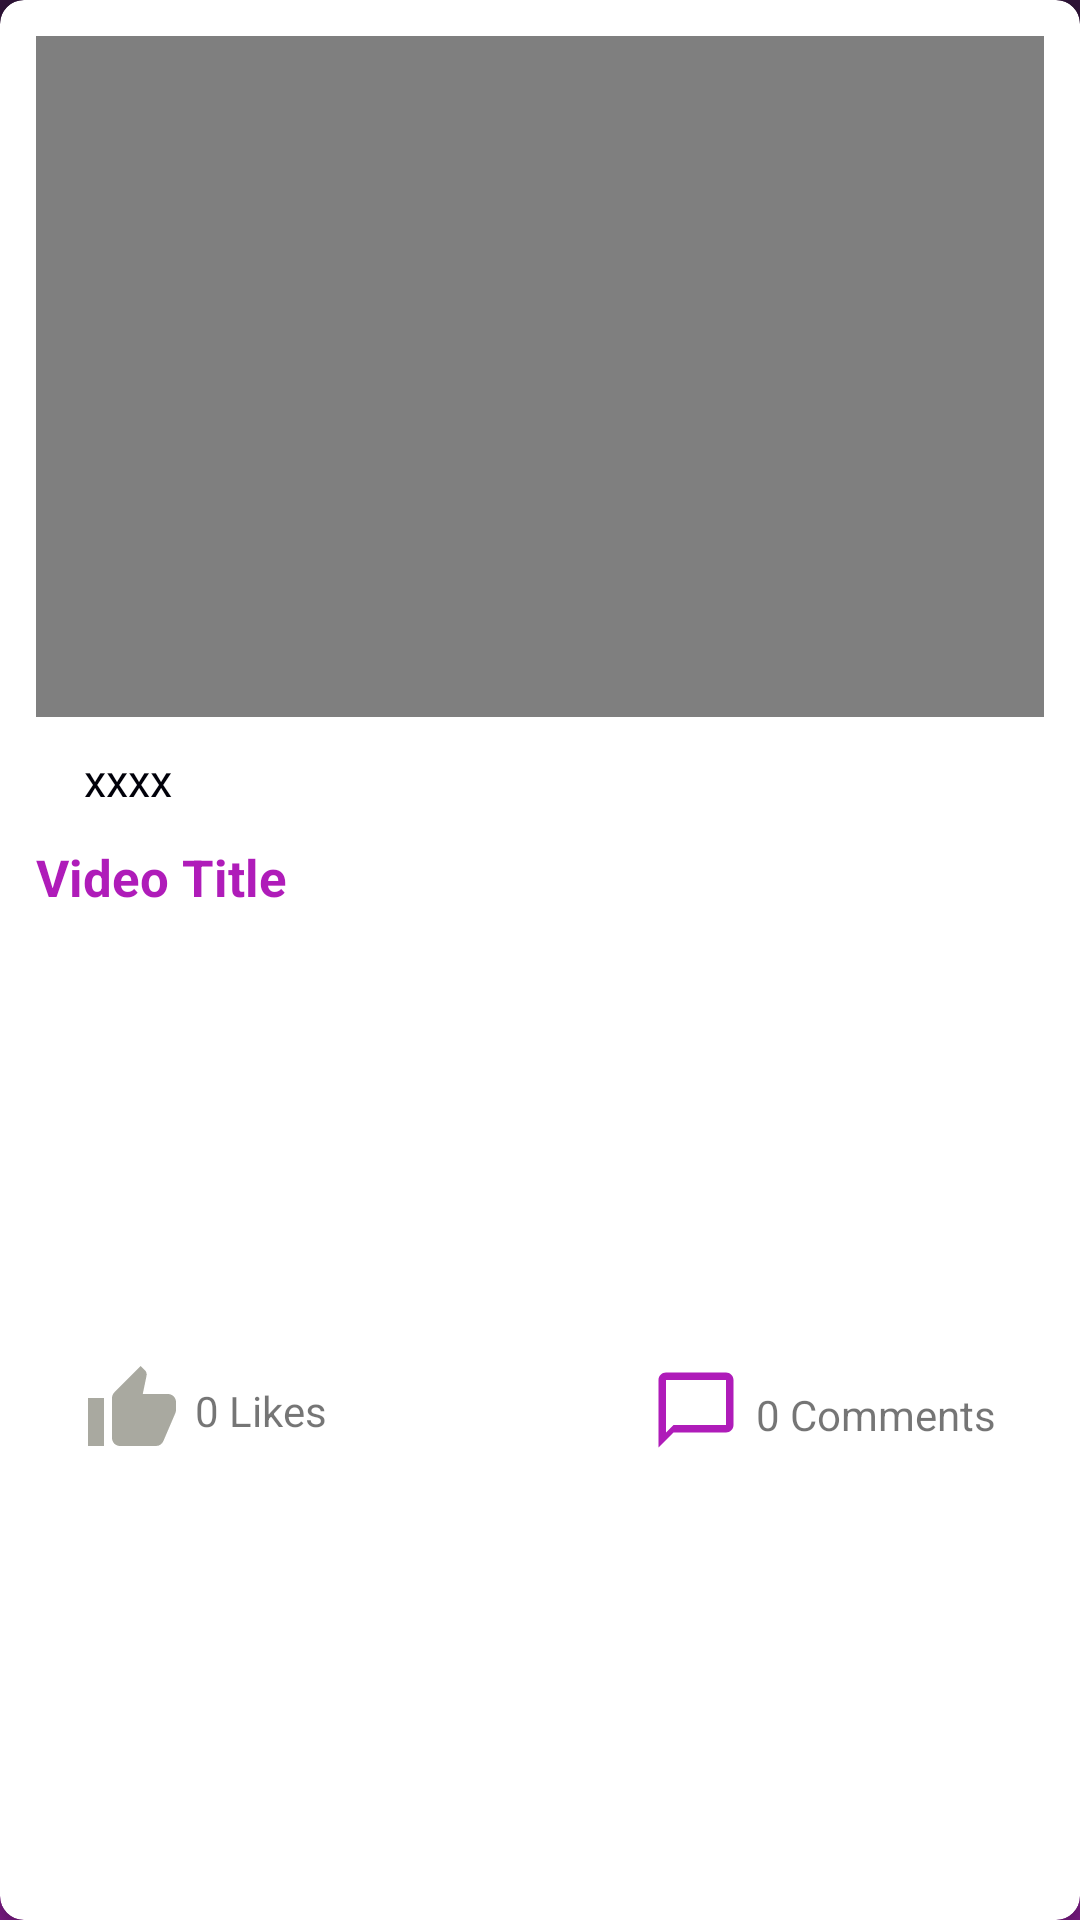

Here is an Android app screen rendered from its layout file. Give the layout XML and the strings, colors and styles it references.
<!-- AndroidManifest.xml: application theme AppTheme.Splash -->
<!-- res/layout/video_blog_item.xml -->
<?xml version="1.0" encoding="utf-8"?>
<androidx.cardview.widget.CardView xmlns:android="http://schemas.android.com/apk/res/android"
    xmlns:app="http://schemas.android.com/apk/res-auto"
    android:layout_width="match_parent"
    android:layout_height="wrap_content"
    app:cardElevation="3dp"
    app:cardCornerRadius="8dp"
    android:layout_marginBottom="@dimen/activity_vertical_margin">

        <androidx.constraintlayout.widget.ConstraintLayout
            android:layout_width="match_parent"
            android:layout_height="match_parent"
            android:padding="12dp">
            <LinearLayout
                android:id="@+id/layout_video"
                android:layout_width="match_parent"
                android:layout_height="300dp"
                android:orientation="vertical"
                android:weightSum="100"
                app:layout_constraintStart_toStartOf="parent"
                app:layout_constraintEnd_toEndOf="parent"
                app:layout_constraintTop_toTopOf="parent">

                <androidx.constraintlayout.widget.ConstraintLayout
                    android:layout_width="match_parent"
                    android:layout_height="0dp"
                    android:layout_weight="85">
                <VideoView
                    android:id="@+id/videoViewPost"
                    android:layout_width="match_parent"
                    android:layout_height="0dp"
                    app:layout_constraintStart_toStartOf="parent"
                    app:layout_constraintEnd_toEndOf="parent"
                    app:layout_constraintTop_toTopOf="parent"
                    app:layout_constraintBottom_toBottomOf="parent"
                     />
                    <ImageButton
                        android:id="@+id/buttonPlayVideo"
                        android:layout_width="wrap_content"
                        android:layout_height="wrap_content"
                        android:src="@drawable/ic_play_video_24dp"
                        app:layout_constraintStart_toStartOf="parent"
                        app:layout_constraintEnd_toEndOf="parent"
                        app:layout_constraintTop_toTopOf="parent"
                        app:layout_constraintBottom_toBottomOf="parent"
                        android:background="@android:color/transparent"/>

                    <androidx.core.widget.ContentLoadingProgressBar
                        android:id="@+id/progress_video_loading"
                        android:layout_width="wrap_content"
                        android:layout_height="wrap_content"
                        app:layout_constraintStart_toStartOf="parent"
                        app:layout_constraintEnd_toEndOf="parent"
                        app:layout_constraintTop_toTopOf="parent"
                        app:layout_constraintBottom_toBottomOf="parent"
                        android:background="@android:color/transparent"/>
        </androidx.constraintlayout.widget.ConstraintLayout>
                <LinearLayout
                    android:layout_marginTop="@dimen/padding"
                    android:layout_width="match_parent"
                    android:layout_height="0dp"
                    android:layout_weight="12">

                    <ImageView
                        android:layout_marginTop="@dimen/padding"
                        android:layout_width="wrap_content"
                        android:layout_height="wrap_content"
                        android:src="@drawable/ic_access_alarm_24dp"/>

                    <TextView
                        android:id="@+id/textElaspedTime"
                        android:layout_marginStart="@dimen/activity_vertical_margin"
                        android:layout_marginLeft="@dimen/activity_vertical_margin"
                        android:layout_width="wrap_content"
                        android:layout_height="match_parent"
                        android:gravity="center"
                        android:text="xxxx"
                        android:textColor="@color/textColor"
                        android:textSize="@dimen/text_size"/>
                </LinearLayout>

                <TextView
                    android:id="@+id/textPostTitle"
                    android:layout_marginTop="@dimen/padding"
                    android:layout_width="match_parent"
                    android:layout_height="wrap_content"
                    android:textSize="@dimen/title_size_small"
                    android:textStyle="bold"
                    android:textColor="@color/lightColor"
                    android:text="Video Title"
                    />
            </LinearLayout>

            <ImageView
                android:id="@+id/post_like_btn"
                android:layout_width="32dp"
                android:layout_height="32dp"
                android:layout_marginLeft="@dimen/activity_vertical_margin"
                android:layout_marginStart="@dimen/activity_vertical_margin"
                android:layout_marginTop="@dimen/padding"
                android:layout_marginBottom="@dimen/padding"
                app:layout_constraintBottom_toBottomOf="parent"
                app:layout_constraintStart_toStartOf="parent"
                app:layout_constraintTop_toBottomOf="@+id/layout_video"
                android:src="@drawable/ic_like_off_24dp" />

            <TextView
                android:id="@+id/text_blog_like_count"
                android:layout_width="wrap_content"
                android:layout_height="wrap_content"
                android:layout_marginStart="@dimen/padding"
                android:layout_marginLeft="@dimen/padding"
                android:layout_marginTop="8dp"
                android:layout_marginBottom="8dp"
                android:text="0 Likes"
                app:layout_constraintBottom_toBottomOf="parent"
                app:layout_constraintStart_toEndOf="@+id/post_like_btn"
                app:layout_constraintTop_toBottomOf="@+id/layout_video" />

            <TextView
                android:id="@+id/text_post_comment_count"
                android:layout_width="wrap_content"
                android:layout_height="wrap_content"
                android:layout_marginTop="8dp"
                android:layout_marginRight="@dimen/activity_vertical_margin"
                android:layout_marginEnd="@dimen/activity_vertical_margin"
                android:layout_marginBottom="@dimen/padding"
                android:text="0 Comments"
                app:layout_constraintBottom_toBottomOf="parent"
                app:layout_constraintEnd_toEndOf="parent"
                app:layout_constraintTop_toBottomOf="@+id/layout_video" />

            <ImageView
                android:id="@+id/post_comment_icon"
                android:layout_width="30dp"
                android:layout_height="30dp"
                android:layout_marginTop="@dimen/padding"
                android:layout_marginRight="@dimen/padding"
                android:layout_marginEnd="@dimen/padding"
                android:layout_marginBottom="@dimen/padding"
                app:layout_constraintBottom_toBottomOf="parent"
                app:layout_constraintEnd_toStartOf="@+id/text_post_comment_count"
                app:layout_constraintTop_toBottomOf="@+id/layout_video"
                android:src="@drawable/ic_comments_24dp" />

        </androidx.constraintlayout.widget.ConstraintLayout>
</androidx.cardview.widget.CardView>
<!-- resources referenced by this layout -->
<resources>
  <color name="lightColor">#AF1CB9</color>
  <color name="textColor">#000009</color>
  <dimen name="activity_vertical_margin">16dp</dimen>
  <dimen name="padding">5dp</dimen>
  <dimen name="text_size">15sp</dimen>
  <dimen name="title_size_small">17sp</dimen>
  <!-- drawable ic_comments_24dp (drawable) -->
  <vector android:height="24dp" android:tint="#AF1CB9"
      android:viewportHeight="24.0" android:viewportWidth="24.0"
      android:width="24dp" xmlns:android="http://schemas.android.com/apk/res/android">
      <path android:fillColor="#FF000000" android:pathData="M20,2L4,2c-1.1,0 -2,0.9 -2,2v18l4,-4h14c1.1,0 2,-0.9 2,-2L22,4c0,-1.1 -0.9,-2 -2,-2zM20,16L6,16l-2,2L4,4h16v12z"/>
  </vector>
  <!-- drawable ic_like_off_24dp (drawable) -->
  <vector android:height="24dp" android:tint="#A9A9A0"
      android:viewportHeight="24.0" android:viewportWidth="24.0"
      android:width="24dp" xmlns:android="http://schemas.android.com/apk/res/android">
      <path android:fillColor="#FF000000" android:pathData="M1,21h4L5,9L1,9v12zM23,10c0,-1.1 -0.9,-2 -2,-2h-6.31l0.95,-4.57 0.03,-0.32c0,-0.41 -0.17,-0.79 -0.44,-1.06L14.17,1 7.59,7.59C7.22,7.95 7,8.45 7,9v10c0,1.1 0.9,2 2,2h9c0.83,0 1.54,-0.5 1.84,-1.22l3.02,-7.05c0.09,-0.23 0.14,-0.47 0.14,-0.73v-1.91l-0.01,-0.01L23,10z"/>
  </vector>
  <style name="AppTheme.Splash" parent="@style/Theme.AppCompat.Light.NoActionBar">
          <item name="colorPrimary">@color/title_color</item>
          <item name="colorPrimaryDark">@color/colorPrimaryDark</item>
          <item name="colorAccent">@color/colorAccent</item>
          <item name="windowActionBar">false</item>
          <item name="windowNoTitle">true</item>
          <item name="android:windowBackground">@drawable/launch_screen</item>
  
      </style>
  <color name="title_color">#2F1338</color>
  <color name="colorPrimaryDark">#5C2666</color>
  <color name="colorAccent">#FF4081</color>
  <!-- drawable launch_screen (drawable) -->
  <?xml version="1.0" encoding="utf-8"?>
  <layer-list xmlns:android="http://schemas.android.com/apk/res/android"
      xmlns:app="http://schemas.android.com/apk/res-auto"
      android:opacity="opaque">
  
          
          <item android:drawable="@drawable/background"/>
  
          
          <item>
              <bitmap
                  android:src="@drawable/coza"
                  android:gravity="center"
                  android:height="35dp"
                  android:viewportHeight="35.0" android:viewportWidth="35.0"
                  android:width="35dp"/>
          </item>
  </layer-list>
  <!-- drawable background (drawable) -->
  <?xml version="1.0" encoding="utf-8"?>
  <selector xmlns:android="http://schemas.android.com/apk/res/android">
      <item >
          <shape xmlns:android="http://schemas.android.com/apk/res/android">
             <gradient
                 android:startColor="@color/title_color"
                 android:centerColor="@color/title_color"
                 android:endColor="@color/colorPrimary"
                 android:angle="-135"/>
          </shape>
      </item>
  </selector>
  <!-- drawable coza: webp bitmap (drawable, 1708 bytes) -->
  <color name="colorPrimary">#7A1A84</color>
</resources>
